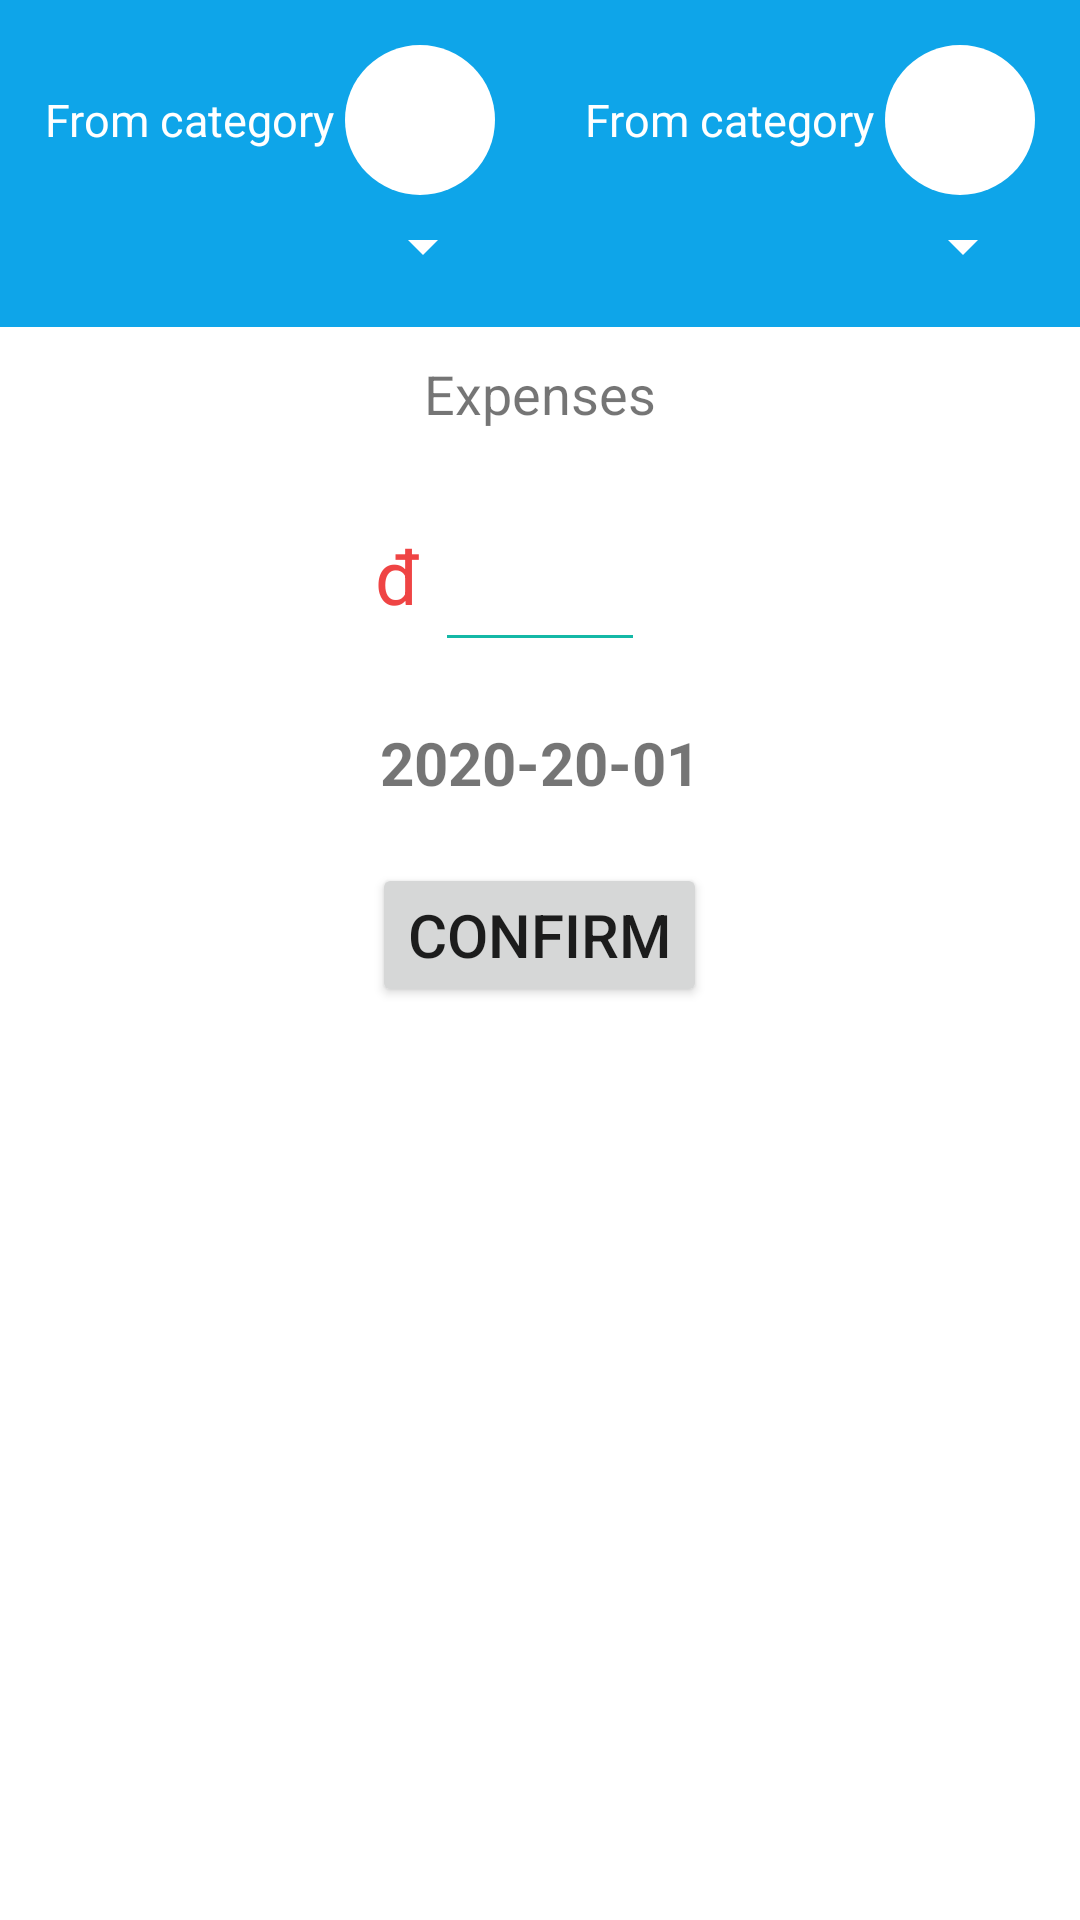

The Android layout XML behind this screen, and the referenced resources:
<!-- AndroidManifest.xml: application theme Theme.SpendingManagement -->
<!-- res/layout/fragment_add_transaction.xml -->
<?xml version="1.0" encoding="utf-8"?>
<LinearLayout xmlns:android="http://schemas.android.com/apk/res/android"
    xmlns:app="http://schemas.android.com/apk/res-auto"
    android:layout_width="match_parent"
    android:layout_height="match_parent"
    android:orientation="vertical">

    <LinearLayout
        android:layout_width="match_parent"
        android:layout_height="wrap_content"
        android:orientation="horizontal">

        <LinearLayout
            android:id="@+id/txtFromColor"
            android:layout_width="match_parent"
            android:layout_height="wrap_content"
            android:layout_weight="1"
            android:background="@color/sky_500"
            android:padding="15dp"
            android:orientation="vertical">

            <LinearLayout
                android:layout_width="match_parent"
                android:layout_height="wrap_content"
                android:orientation="horizontal"
                android:gravity="center">

                <TextView
                    android:id="@+id/txtFromLabel"
                    android:layout_width="wrap_content"
                    android:layout_height="wrap_content"
                    android:text="From category"
                    android:textColor="@color/white"
                    android:textSize="15sp"
                    android:layout_weight="1"
                    />

                <ImageView
                    android:id="@+id/txtFromIcon"
                    android:layout_width="50dp"
                    android:layout_height="50dp"
                    android:background="@drawable/circle_white"
                    android:padding="8dp"
                    android:src="@drawable/ic_account_24"
                    app:tint="@color/sky_500" />


            </LinearLayout>
            <Spinner
                android:id="@+id/spnFrom"
                android:layout_width="match_parent"
                android:layout_height="wrap_content"
                android:backgroundTint="@color/white"
                android:layout_marginTop="5dp"/>
        </LinearLayout>

        <LinearLayout
            android:id="@+id/txtToColor"
            android:layout_width="match_parent"
            android:layout_height="wrap_content"
            android:layout_weight="1"
            android:background="@color/sky_500"
            android:padding="15dp"
            android:orientation="vertical">

            <LinearLayout
                android:layout_width="match_parent"
                android:layout_height="wrap_content"
                android:orientation="horizontal"
                android:gravity="center">

                <TextView
                    android:id="@+id/txtToLabel"
                    android:layout_width="wrap_content"
                    android:layout_height="wrap_content"
                    android:text="From category"
                    android:textColor="@color/white"
                    android:textSize="15sp"
                    android:layout_weight="1"
                    />

                <ImageView
                    android:id="@+id/txtToIcon"
                    android:layout_width="50dp"
                    android:layout_height="50dp"
                    android:background="@drawable/circle_white"
                    android:padding="8dp"
                    android:src="@drawable/ic_account_24"
                    app:tint="@color/sky_500" />


            </LinearLayout>
            <Spinner
                android:id="@+id/spnTo"
                android:layout_width="match_parent"
                android:layout_height="wrap_content"
                android:backgroundTint="@color/white"
                android:layout_marginTop="5dp"/>
        </LinearLayout>
    </LinearLayout>

    <LinearLayout
        android:layout_width="match_parent"
        android:layout_height="wrap_content"
        android:orientation="vertical"
        android:paddingBottom="30dp"
        android:gravity="center">
        <TextView
            android:id="@+id/txtLabel"
            android:layout_width="match_parent"
            android:layout_height="wrap_content"
            android:text="Expenses"
            android:textAlignment="center"
            android:layout_margin="10dp"
            android:textSize="18sp"
            />
        <LinearLayout
            android:layout_width="match_parent"
            android:layout_height="wrap_content"
            android:layout_margin="10dp"
            android:gravity="center"
            android:orientation="horizontal">

            <TextView
                android:id="@+id/txtAmount"
                android:layout_width="wrap_content"
                android:layout_height="wrap_content"
                android:paddingEnd="5dp"
                android:text="đ"
                android:textColor="@color/red_500"
                android:textSize="25sp" />

            <EditText
                android:id="@+id/inpAmount"
                android:layout_width="wrap_content"
                android:layout_height="wrap_content"
                android:minEms="2"
                android:backgroundTint="@color/teal_500"
                android:inputType="numberSigned"
                android:textColor="@color/red_500"
                android:textCursorDrawable="@color/teal_500"
                android:layout_marginEnd="20dp"
                android:textSize="30sp" />
        </LinearLayout>
        <TextView
            android:id="@+id/txtDate"
            android:layout_width="wrap_content"
            android:layout_height="wrap_content"
            android:textSize="20sp"
            android:textStyle="bold"
            android:padding="10dp"
            android:text="2020-20-01"/>
        <Button
            android:id="@+id/btnConfirm"
            android:layout_width="wrap_content"
            android:layout_height="wrap_content"
            android:layout_margin="10dp"
            android:text="Confirm"
            android:textSize="20sp"
            />
    </LinearLayout>

</LinearLayout>
<!-- resources referenced by this layout -->
<resources>
  <color name="red_500">#ef4444</color>
  <color name="sky_500">#0ea5e9</color>
  <color name="teal_500">#14b8a6</color>
  <color name="white">#FFFFFFFF</color>
  <!-- drawable circle_white (drawable) -->
  <?xml version="1.0" encoding="utf-8"?>
  <selector xmlns:android="http://schemas.android.com/apk/res/android">
      <item>
          <shape android:shape="oval">
              <solid android:color="@color/white"/>
              <size android:height="60dp" android:width="60dp"/>
          </shape>
      </item>
  </selector>
  <style name="Theme.SpendingManagement" parent="Theme.MaterialComponents.DayNight.DarkActionBar">
          
          <item name="colorPrimary">@color/teal_500</item>
          <item name="colorPrimaryVariant">@color/teal_700</item>
          <item name="colorOnPrimary">@color/white</item>
          
          <item name="colorSecondary">@color/purple_200</item>
          <item name="colorSecondaryVariant">@color/purple_700</item>
          <item name="colorOnSecondary">@color/black</item>
          
          <item name="android:statusBarColor" tools:targetApi="l">?attr/colorPrimaryVariant</item>
          
      </style>
  <color name="teal_700">#FF018786</color>
  <color name="purple_200">#FFBB86FC</color>
  <color name="purple_700">#FF3700B3</color>
  <color name="black">#FF000000</color>
</resources>
